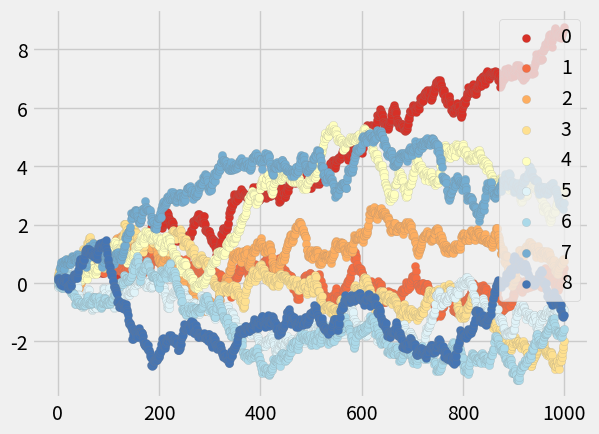

This chart was generated by the following Python code:
import matplotlib.pyplot as plt
import numpy as np

from matplotlib.style.core import use,available

use("fivethirtyeight")

#ColorBrewer Diverging: RdYlBu
hexHtml = ["#d73027","#f46d43","#fdae61",
                   "#fee090","#ffffbf","#e0f3f8",
                   "#abd9e9","#74add1","#4575b4"]

sample = 1000
fig,ax = plt.subplots()

for i in range(len(hexHtml)):
    y = np.random.normal(0,0.1,size=sample).cumsum()
    x = np.arange(sample)
    ax.scatter(x,y,
               label=str(i),
               linewidths=0.1,
               edgecolors="grey",
               facecolor=hexHtml[i])

ax.legend()

plt.show()
